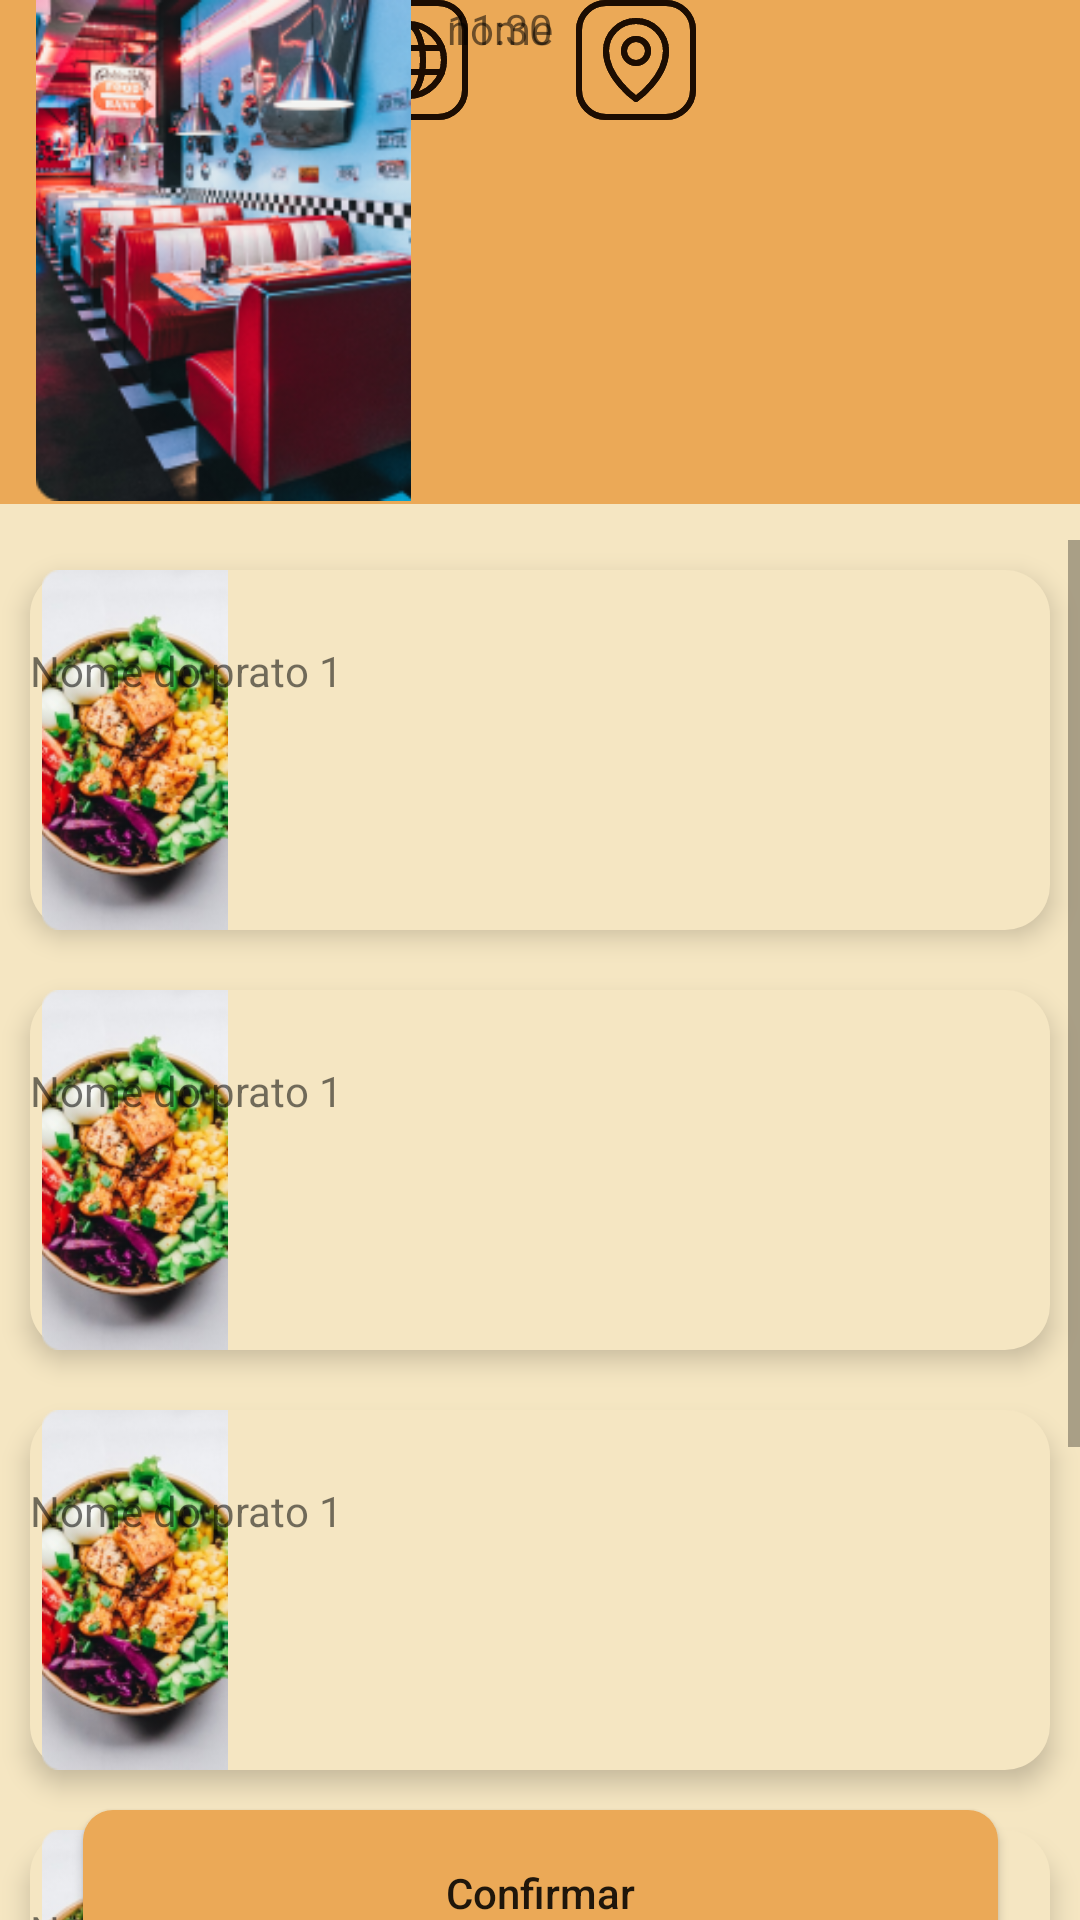

The Android layout XML behind this screen, and the referenced resources:
<!-- AndroidManifest.xml: application theme Theme.RestauranteA3 -->
<!-- res/layout/pedidos.xml -->
<?xml version="1.0" encoding="utf-8"?>
<android.support.constraint.ConstraintLayout xmlns:android="http://schemas.android.com/apk/res/android"
    xmlns:app="http://schemas.android.com/apk/res-auto"
    xmlns:tools="http://schemas.android.com/tools"
    android:layout_width="match_parent"
    android:layout_height="match_parent"
    tools:context=".Pedidos">

    <View
        android:id="@+id/view_white_pedidos"
        android:layout_width="wrap_content"
        android:layout_height="wrap_content"
        android:background="@color/white"
        tools:layout_editor_absoluteX="0dp"
        tools:layout_editor_absoluteY="0dp" />

    <View
        android:id="@+id/view_orange"
        android:layout_width="match_parent"
        android:layout_height="168dp"
        android:background="@color/orange_100"
        app:layout_constraintEnd_toEndOf="parent"
        app:layout_constraintStart_toStartOf="parent"
        app:layout_constraintTop_toTopOf="parent" />

    <ImageButton
        android:id="@+id/botao_globo"
        android:layout_width="wrap_content"
        android:layout_height="wrap_content"
        android:layout_marginEnd="36dp"
        android:background="@drawable/ic_globo_black"
        app:layout_constraintEnd_toStartOf="@+id/botao_pin"
        app:srcCompat="@drawable/ic_globo_black"
        tools:layout_editor_absoluteY="115dp" />

    <ImageButton
        android:id="@+id/botao_pin"
        android:layout_width="wrap_content"
        android:layout_height="wrap_content"
        android:layout_marginEnd="128dp"
        android:background="@drawable/ic_pin_black"
        app:layout_constraintEnd_toEndOf="parent"
        app:srcCompat="@drawable/ic_pin_black"
        tools:layout_editor_absoluteY="115dp" />

    <TextView
        android:id="@+id/pedidos_nome_restaurante"
        android:layout_width="wrap_content"
        android:layout_height="wrap_content"
        android:text="@string/nome"
        app:layout_constraintStart_toEndOf="@+id/image_restaurante"
        tools:layout_editor_absoluteY="16dp" />

    <ImageView
        android:id="@+id/image_restaurante"
        android:layout_width="149dp"
        android:layout_height="167dp"
        app:srcCompat="@drawable/restaurante"
        tools:layout_editor_absoluteX="-12dp"
        tools:layout_editor_absoluteY="1dp" />

    <Button
        android:id="@+id/botao_confirmar"
        android:layout_width="305dp"
        android:layout_height="55dp"
        android:layout_marginTop="460dp"
        android:background="@drawable/botao_orange"
        android:text="Confirmar"
        android:textAllCaps="false"
        app:layout_constraintBottom_toBottomOf="@+id/view_white_pedidos"
        app:layout_constraintEnd_toEndOf="parent"
        app:layout_constraintStart_toStartOf="parent"
        app:layout_constraintTop_toBottomOf="@+id/view_orange"
        app:layout_constraintVertical_bias="0.576" />

    <TextView
        android:id="@+id/horario"
        android:layout_width="wrap_content"
        android:layout_height="wrap_content"
        android:text="11:30"
        app:layout_constraintStart_toEndOf="@+id/image_restaurante"
        tools:layout_editor_absoluteY="38dp" />
    <ScrollView
        android:layout_width="match_parent"
        android:layout_height="match_parent"
        android:layout_marginTop="180dp"
        app:layout_constraintTop_toTopOf="parent"
        tools:ignore="MissingConstraints"
        tools:layout_editor_absoluteX="1dp">

        <LinearLayout
            android:layout_width="match_parent"
            android:layout_height="match_parent"
            android:orientation="vertical"
            app:layout_constraintBottom_toBottomOf="parent"
            app:layout_constraintTop_toTopOf="parent"
            tools:layout_editor_absoluteX="1dp">

            <include layout="@layout/card_pratos" />

            <include layout="@layout/card_pratos" />

            <include layout="@layout/card_pratos" />

            <include layout="@layout/card_pratos" />

            <include layout="@layout/card_pratos" />
        </LinearLayout>
    </ScrollView>

</android.support.constraint.ConstraintLayout>
<!-- res/layout/card_pratos.xml (included above) -->
<?xml version="1.0" encoding="utf-8"?>
<android.support.constraint.ConstraintLayout xmlns:android="http://schemas.android.com/apk/res/android"
    xmlns:app="http://schemas.android.com/apk/res-auto"
    xmlns:tools="http://schemas.android.com/tools"
    android:layout_width="match_parent"
    android:layout_height="wrap_content"
    android:background="@drawable/view_back_white"
    android:layout_margin="10dp"
    android:elevation="5dp">

    <ImageView
        android:id="@+id/imageView6"
        android:layout_width="70dp"
        android:layout_height="120dp"
        app:layout_constraintBottom_toBottomOf="parent"
        app:layout_constraintStart_toStartOf="parent"
        app:layout_constraintTop_toTopOf="parent"
        app:layout_constraintVertical_bias="0.0"
        app:srcCompat="@drawable/prato1" />

    <TextView
        android:id="@+id/textView10"
        android:layout_width="wrap_content"
        android:layout_height="wrap_content"
        android:layout_marginTop="24dp"
        android:text="@string/nome_prato1"
        app:layout_constraintTop_toTopOf="parent"
        tools:layout_editor_absoluteX="81dp" />

</android.support.constraint.ConstraintLayout>
<!-- resources referenced by this layout -->
<resources>
  <color name="orange_100">#EBA957</color>
  <color name="white">#F5E6C2</color>
  <!-- drawable botao_orange (drawable) -->
  <?xml version="1.0" encoding="utf-8"?>
  <shape xmlns:android="http://schemas.android.com/apk/res/android"
      android:shape="rectangle"
      >
  
      <corners
          android:radius="10dp"
          />
  
      <solid
          android:color="#EBA957"
          />
  </shape>
  <!-- drawable ic_globo_black (drawable) -->
  <vector xmlns:android="http://schemas.android.com/apk/res/android"
      android:width="40dp"
      android:height="40dp"
      android:viewportWidth="40"
      android:viewportHeight="40">
    <path
        android:pathData="M10,1L30,1A9,9 0,0 1,39 10L39,30A9,9 0,0 1,30 39L10,39A9,9 0,0 1,1 30L1,10A9,9 0,0 1,10 1z"
        android:strokeWidth="2"
        android:fillColor="#00000000"
        android:strokeColor="#1C0D02"/>
    <path
        android:pathData="M20,32C26.627,32 32,26.627 32,20C32,13.373 26.627,8 20,8C13.373,8 8,13.373 8,20C8,26.627 13.373,32 20,32Z"
        android:strokeWidth="2"
        android:fillColor="#00000000"
        android:strokeColor="#1C0D02"/>
    <path
        android:pathData="M8.688,16H31.313"
        android:strokeLineJoin="round"
        android:strokeWidth="2"
        android:fillColor="#00000000"
        android:strokeColor="#1C0D02"
        android:strokeLineCap="round"/>
    <path
        android:pathData="M8.688,24H31.313"
        android:strokeLineJoin="round"
        android:strokeWidth="2"
        android:fillColor="#00000000"
        android:strokeColor="#1C0D02"
        android:strokeLineCap="round"/>
    <path
        android:pathData="M20,31.675C22.761,31.675 25,26.448 25,20C25,13.552 22.761,8.325 20,8.325C17.239,8.325 15,13.552 15,20C15,26.448 17.239,31.675 20,31.675Z"
        android:strokeWidth="2"
        android:fillColor="#00000000"
        android:strokeColor="#1C0D02"/>
  </vector>
  <!-- drawable ic_pin_black (drawable) -->
  <vector xmlns:android="http://schemas.android.com/apk/res/android"
      android:width="40dp"
      android:height="40dp"
      android:viewportWidth="40"
      android:viewportHeight="40">
    <path
        android:pathData="M10,1L30,1A9,9 0,0 1,39 10L39,30A9,9 0,0 1,30 39L10,39A9,9 0,0 1,1 30L1,10A9,9 0,0 1,10 1z"
        android:strokeWidth="2"
        android:fillColor="#00000000"
        android:strokeColor="#1C0D02"/>
    <path
        android:pathData="M20,21C22.209,21 24,19.209 24,17C24,14.791 22.209,13 20,13C17.791,13 16,14.791 16,17C16,19.209 17.791,21 20,21Z"
        android:strokeLineJoin="round"
        android:strokeWidth="2"
        android:fillColor="#00000000"
        android:strokeColor="#1C0D02"
        android:strokeLineCap="round"/>
    <path
        android:pathData="M30,17C30,26 20,33 20,33C20,33 10,26 10,17C10,14.348 11.054,11.804 12.929,9.929C14.804,8.054 17.348,7 20,7C22.652,7 25.196,8.054 27.071,9.929C28.946,11.804 30,14.348 30,17V17Z"
        android:strokeLineJoin="round"
        android:strokeWidth="2"
        android:fillColor="#00000000"
        android:strokeColor="#1C0D02"
        android:strokeLineCap="round"/>
  </vector>
  <!-- drawable prato1: png bitmap (drawable, 43609 bytes) -->
  <!-- drawable restaurante: png bitmap (drawable, 66610 bytes) -->
  <!-- drawable view_back_white (drawable) -->
  <?xml version="1.0" encoding="utf-8"?>
  <shape xmlns:android="http://schemas.android.com/apk/res/android"
      android:shape="rectangle"
      >
  
      <corners
          android:radius="15dp"
          />
  
      <solid
          android:color="@color/white"
          />
  
  </shape>
  <string name="nome">nome</string>
  <string name="nome_prato1">Nome do prato 1</string>
  <style name="Theme.RestauranteA3" parent="Theme.AppCompat.Light.DarkActionBar">
          
          <item name="colorPrimary">@color/black</item>
          <item name="colorPrimaryDark">@color/white</item>
          <item name="colorAccent">@color/orange_500</item>
          
      </style>
  <color name="black">#1C0D02</color>
  <color name="orange_500">#D98D3A</color>
</resources>
